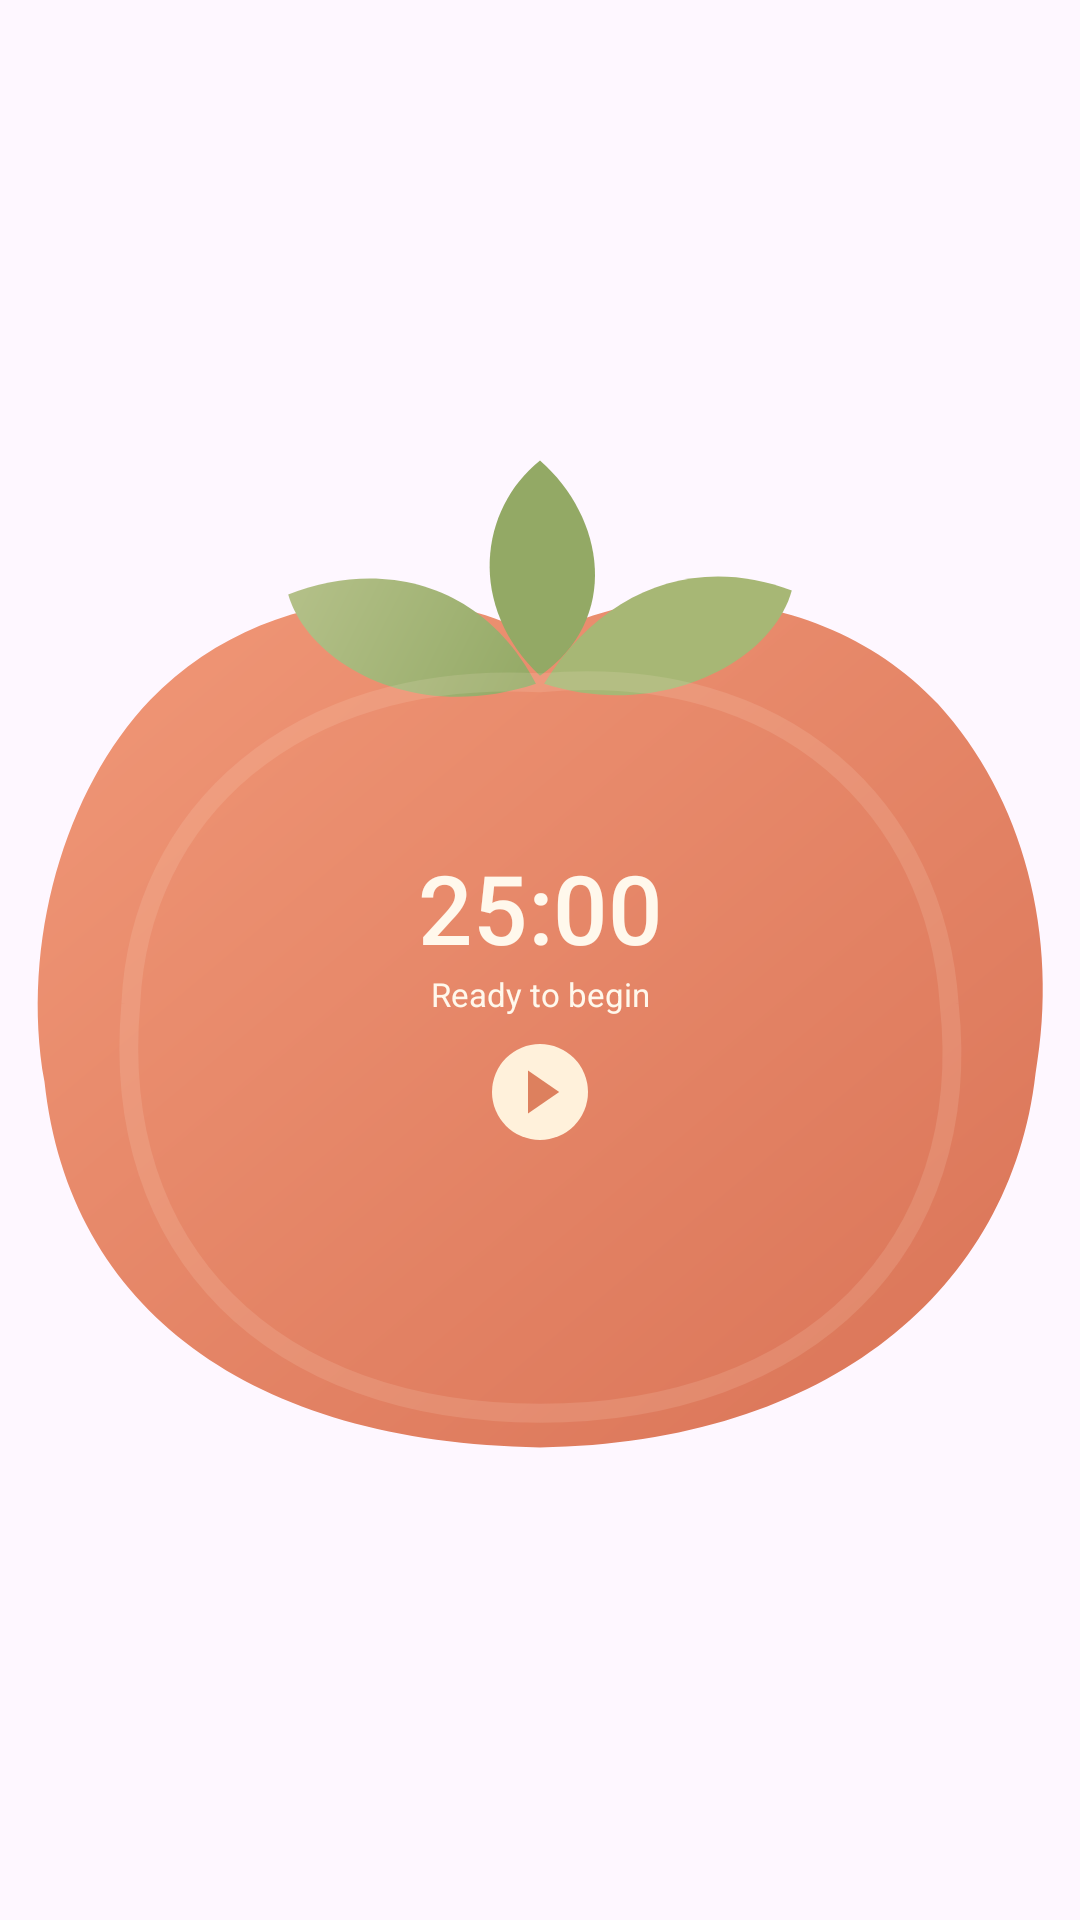

Reconstruct the res/layout file that produces this screen, plus the resources it refers to.
<!-- AndroidManifest.xml: application theme Theme.focus_timer -->
<!-- res/layout/focus_skin_preview_tomato.xml -->
<?xml version="1.0" encoding="utf-8"?>
<FrameLayout xmlns:android="http://schemas.android.com/apk/res/android" xmlns:tools="http://schemas.android.com/tools"
    android:id="@+id/focus_widget_root" android:layout_width="match_parent" android:layout_height="match_parent" android:padding="4dp">
    <ImageView android:id="@+id/focus_skin_art" android:layout_width="match_parent" android:layout_height="match_parent"
        android:scaleType="fitCenter" android:src="@drawable/focus_skin_tomato_system" android:importantForAccessibility="no"/>
    
    <ImageView tools:ignore="UseAppTint" android:id="@+id/focus_skin_progress" android:layout_width="match_parent" android:layout_height="match_parent"
        android:scaleType="fitCenter" android:tint="@color/focus_skin_tomato_progress" android:importantForAccessibility="no"/>
    <LinearLayout android:layout_width="match_parent" android:layout_height="match_parent" android:orientation="vertical" android:gravity="center" android:paddingTop="24dp">
        <TextView android:id="@+id/focus_widget_time" android:layout_width="match_parent" android:layout_height="40dp"
    android:gravity="center" android:fontFamily="sans-serif-medium" android:includeFontPadding="false"
    android:singleLine="true" android:textColor="@color/focus_skin_tomato_ink" android:textSize="32sp"
    android:text="@string/focus_widget_preview_time"/>
        <TextView android:id="@+id/focus_widget_state" android:layout_width="match_parent" android:layout_height="16dp"
    android:gravity="center" android:singleLine="true" android:ellipsize="end" android:includeFontPadding="false"
    android:textColor="@color/focus_skin_tomato_ink" android:textSize="11sp" android:text="@string/focus_skin_ready"/>
        <FrameLayout android:importantForAccessibility="no" android:layout_width="1dp" android:layout_height="8dp"/>
        <ImageView android:id="@+id/focus_widget_action" android:layout_width="32dp" android:layout_height="32dp"
    android:src="@drawable/focus_skin_tomato_play_system" android:importantForAccessibility="no"/>
    </LinearLayout>
</FrameLayout>
<!-- resources referenced by this layout -->
<resources>
  <color name="focus_skin_tomato_ink">#FFF8EC</color>
  <color name="focus_skin_tomato_progress">#F7D3B6</color>
  <!-- drawable focus_skin_tomato_play_system (drawable) -->
  <?xml version="1.0" encoding="utf-8"?>
  <vector xmlns:android="http://schemas.android.com/apk/res/android" xmlns:aapt="http://schemas.android.com/aapt"
      android:width="40dp" android:height="40dp" android:viewportWidth="40" android:viewportHeight="40">
      <path android:fillColor="@color/focus_skin_tomato_button" android:pathData="M20,0 A20,20 0,1 1,20,40 A20,20 0,1 1,20,0 Z"/>
      <path android:fillColor="@color/focus_skin_tomato_button_ink" android:pathData="M15,11 L28,20 L15,29 Z"/>
  </vector>
  <!-- drawable focus_skin_tomato_system (drawable) -->
  <?xml version="1.0" encoding="utf-8"?>
  <vector xmlns:android="http://schemas.android.com/apk/res/android" xmlns:aapt="http://schemas.android.com/aapt"
      android:width="240dp" android:height="260dp" android:viewportWidth="240" android:viewportHeight="260">
      <group android:translateY="10" android:scaleX="0.9230769231" android:scaleY="0.9230769231">
          <path android:pathData="M130,51 C159,34 203,40 228,67 C249,90 258,124 252,158 C246,211 201,249 130,250 C59,249 14,216 8,160 C2,126 13,88 34,66 C59,40 100,34 130,51 Z">
              <aapt:attr name="android:fillColor"><gradient android:startX="42" android:startY="40" android:endX="218" android:endY="250" android:type="linear"><item android:offset="0" android:color="@color/focus_skin_tomato_start"/><item android:offset="1" android:color="@color/focus_skin_tomato_end"/></gradient></aapt:attr>
          </path>
          <path android:pathData="M129,62 C99,72 73,57 68,40 C91,31 116,37 129,62 Z">
              <aapt:attr name="android:fillColor"><gradient android:startX="68" android:startY="34" android:endX="129" android:endY="65" android:type="linear"><item android:offset="0" android:color="#B5C18A"/><item android:offset="1" android:color="#93A965"/></gradient></aapt:attr>
          </path>
          <path android:fillColor="#A7B775" android:pathData="M131,62 C159,71 187,57 192,39 C168,30 145,39 131,62 Z"/>
          <path android:fillColor="#93A965" android:pathData="M130,60 C112,43 115,19 130,7 C146,21 150,46 130,60 Z"/>
      </group>
      <path android:fillColor="@android:color/transparent" android:strokeColor="#24FFE8D0" android:strokeWidth="4.3" android:strokeLineJoin="round" android:pathData="M120,67 C176,62 210,96 213,140 C219,195 181,233 120,233 C59,233 22,196 27,140 C29,97 64,64 120,67 Z"/>
  </vector>
  <string name="focus_skin_ready">Ready to begin</string>
  <string name="focus_widget_preview_time" translatable="false">25:00</string>
  <style name="Theme.focus_timer" parent="Theme.Material3.DayNight.NoActionBar">
          
      </style>
  <color name="focus_skin_tomato_button">#FFF1DB</color>
  <color name="focus_skin_tomato_button_ink">#DD805E</color>
  <color name="focus_skin_tomato_start">#EF9575</color>
  <color name="focus_skin_tomato_end">#DB7659</color>
</resources>
